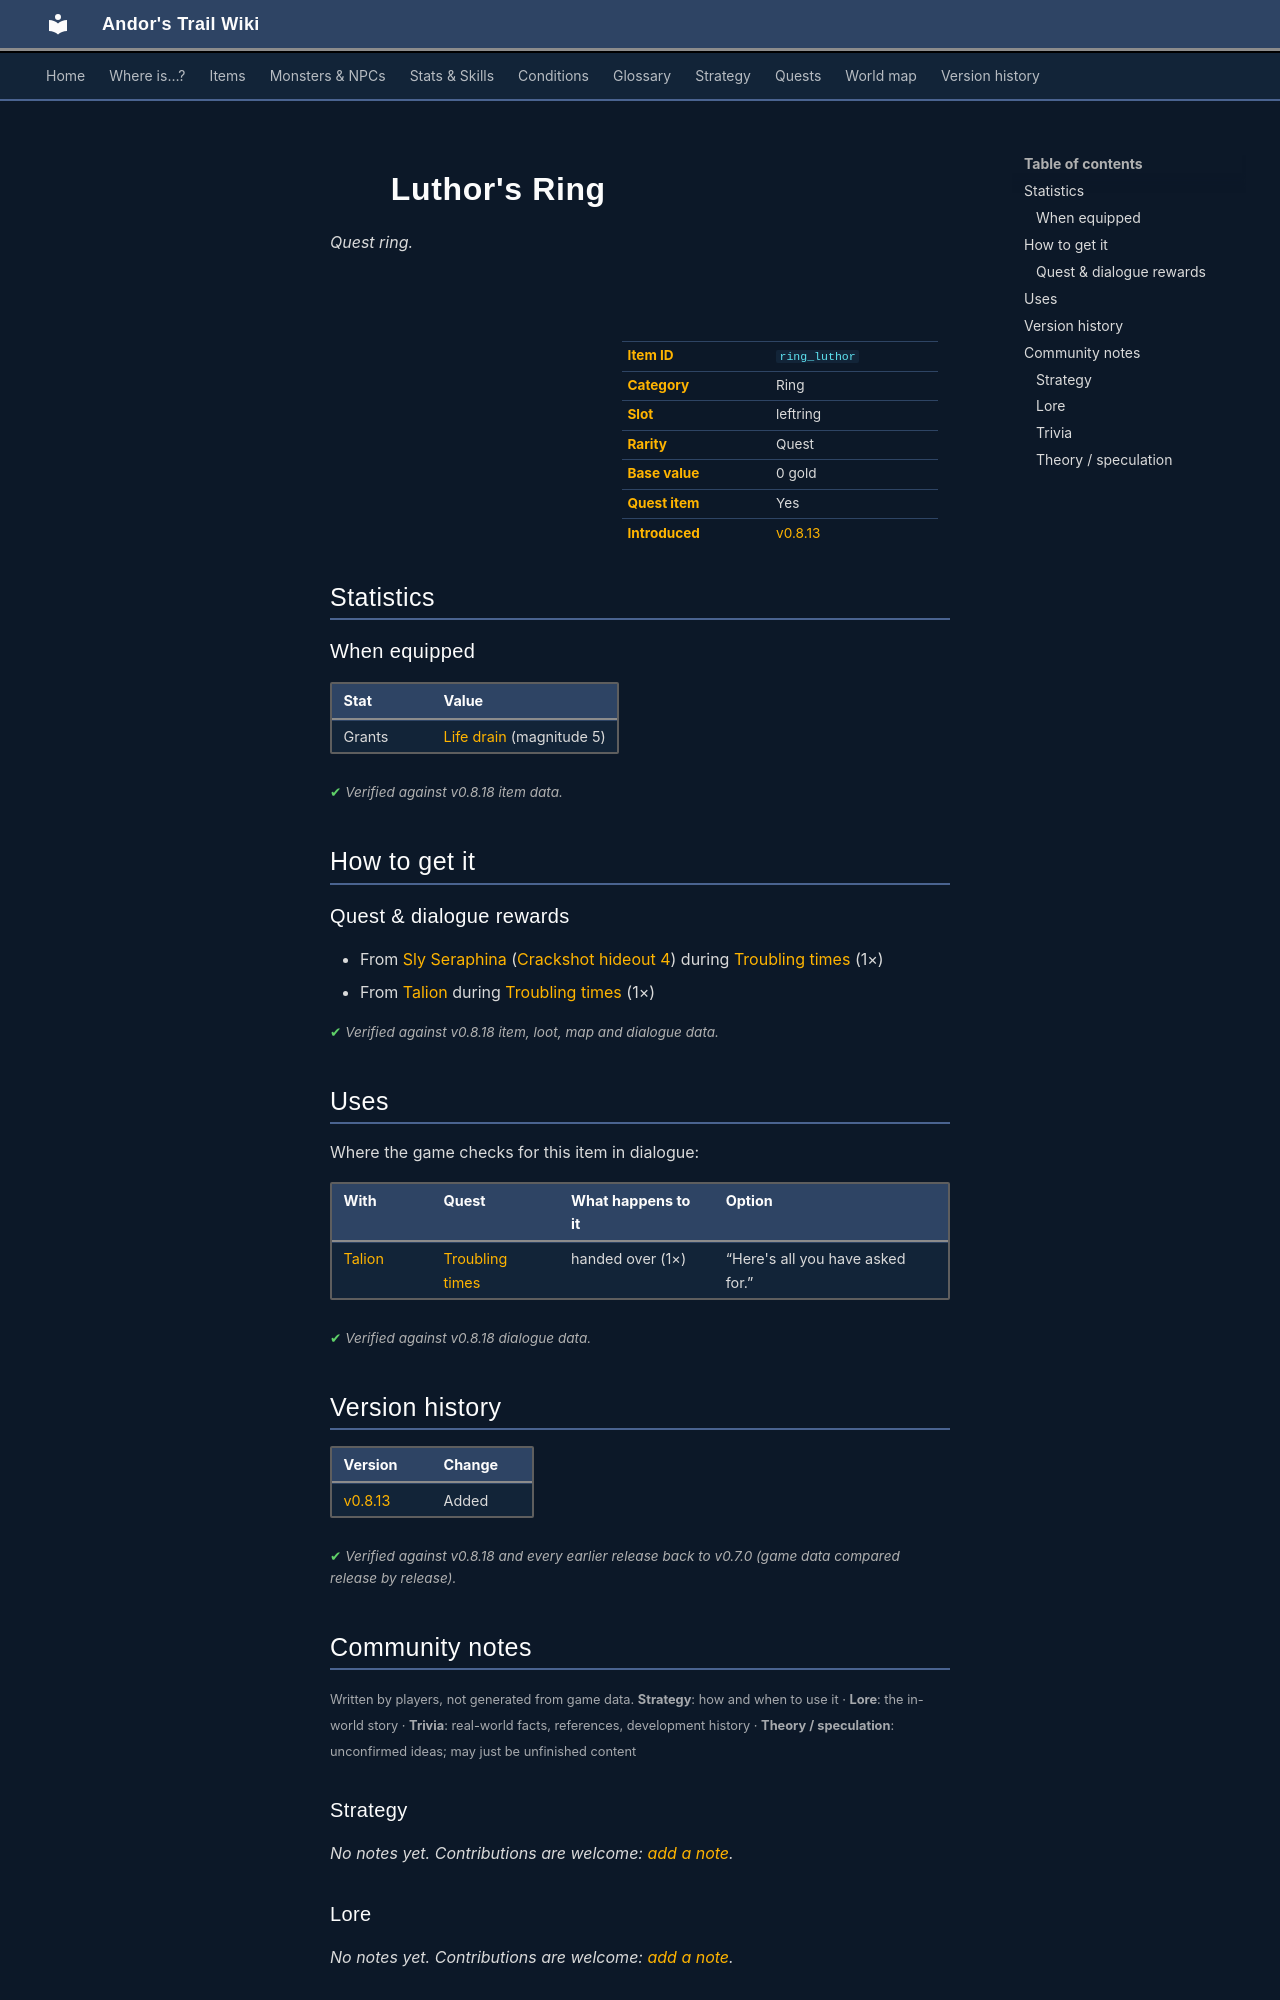

repository: asdfghjkl628/Andor-s-Trail-Wikiiii · page: items/ring_luthor/index.html · generator: mkdocs

---
description: "Luthor's Ring is a quest ring in Andor's Trail (Grants Life drain (magnitude 5)). How to get it: quests and dialogue."
---

# ![](../assets/icons/items/items_jewelry_0.png){ .sprite } Luthor's Ring

*Quest ring.*

<div class="infobox" markdown>

<p class="ib-img"><img class="sprite" src="../../assets/icons/items/items_jewelry_0.png" alt=""></p>

| | |
|---|---|
| **Item ID** | `ring_luthor` |
| **Category** | Ring |
| **Slot** | leftring |
| **Rarity** | Quest |
| **Base value** | 0 gold |
| **Quest item** | Yes |
| **Introduced** | [v0.8.13](../versions/0.8.13.md) |

</div>

## Statistics

### When equipped

| Stat | Value |
|---|---|
| Grants | [Life drain](../conditions/life_drain.md) (magnitude 5) |

<p class="verified">Verified against v0.8.18 item data.</p>

## How to get it

### Quest & dialogue rewards

- From [Sly Seraphina](../monsters/tt_seraphina.md#v-tt_seraphina5) ([Crackshot hideout 4](../maps/crackshot_hideout4.md)) during [Troubling times](../quests/troubling_times.md#stage-270) (1×)
- From [Talion](../monsters/talion.md) during [Troubling times](../quests/troubling_times.md#stage-300) (1×)


<p class="verified">Verified against v0.8.18 item, loot, map and dialogue data.</p>

## Uses

Where the game checks for this item in dialogue:

| With | Quest | What happens to it | Option |
|---|---|---|---|
| [Talion](../monsters/talion.md) | [Troubling times](../quests/troubling_times.md#stage-280) | handed over (1×) | “Here's all you have asked for.” |

<p class="verified">Verified against v0.8.18 dialogue data.</p>


## Version history

| Version | Change |
|---|---|
| [v0.8.13](../versions/0.8.13.md) | Added |

<p class="verified">Verified against v0.8.18 and every earlier release back to v0.7.0 (game data compared release by release).</p>


## Community notes

<small>Written by players, not generated from game data. **Strategy**: how and when to use it · **Lore**: the in-world story · **Trivia**: real-world facts, references, development history · **Theory / speculation**: unconfirmed ideas; may just be unfinished content</small>

### Strategy

*No notes yet. Contributions are welcome: [add a note](https://github.com/asdfghjkl628/Andor-s-Trail-Wikiiii/new/main/notes/items?filename=ring_luthor.md&value=%23%23%20Strategy%0A%0A%3C%21--%20how%20and%20when%20to%20use%20it%20--%3E%0A%0A%23%23%20Lore%0A%0A%3C%21--%20the%20in-world%20story%20--%3E%0A%0A%23%23%20Trivia%0A%0A%3C%21--%20real-world%20facts%2C%20references%2C%20development%20history%20--%3E%0A%0A%23%23%20Theory%20/%20speculation%0A%0A%3C%21--%20unconfirmed%20ideas%3B%20may%20just%20be%20unfinished%20content%20--%3E%0A).*

### Lore

*No notes yet. Contributions are welcome: [add a note](https://github.com/asdfghjkl628/Andor-s-Trail-Wikiiii/new/main/notes/items?filename=ring_luthor.md&value=%23%23%20Strategy%0A%0A%3C%21--%20how%20and%20when%20to%20use%20it%20--%3E%0A%0A%23%23%20Lore%0A%0A%3C%21--%20the%20in-world%20story%20--%3E%0A%0A%23%23%20Trivia%0A%0A%3C%21--%20real-world%20facts%2C%20references%2C%20development%20history%20--%3E%0A%0A%23%23%20Theory%20/%20speculation%0A%0A%3C%21--%20unconfirmed%20ideas%3B%20may%20just%20be%20unfinished%20content%20--%3E%0A).*

### Trivia

*No notes yet. Contributions are welcome: [add a note](https://github.com/asdfghjkl628/Andor-s-Trail-Wikiiii/new/main/notes/items?filename=ring_luthor.md&value=%23%23%20Strategy%0A%0A%3C%21--%20how%20and%20when%20to%20use%20it%20--%3E%0A%0A%23%23%20Lore%0A%0A%3C%21--%20the%20in-world%20story%20--%3E%0A%0A%23%23%20Trivia%0A%0A%3C%21--%20real-world%20facts%2C%20references%2C%20development%20history%20--%3E%0A%0A%23%23%20Theory%20/%20speculation%0A%0A%3C%21--%20unconfirmed%20ideas%3B%20may%20just%20be%20unfinished%20content%20--%3E%0A).*
